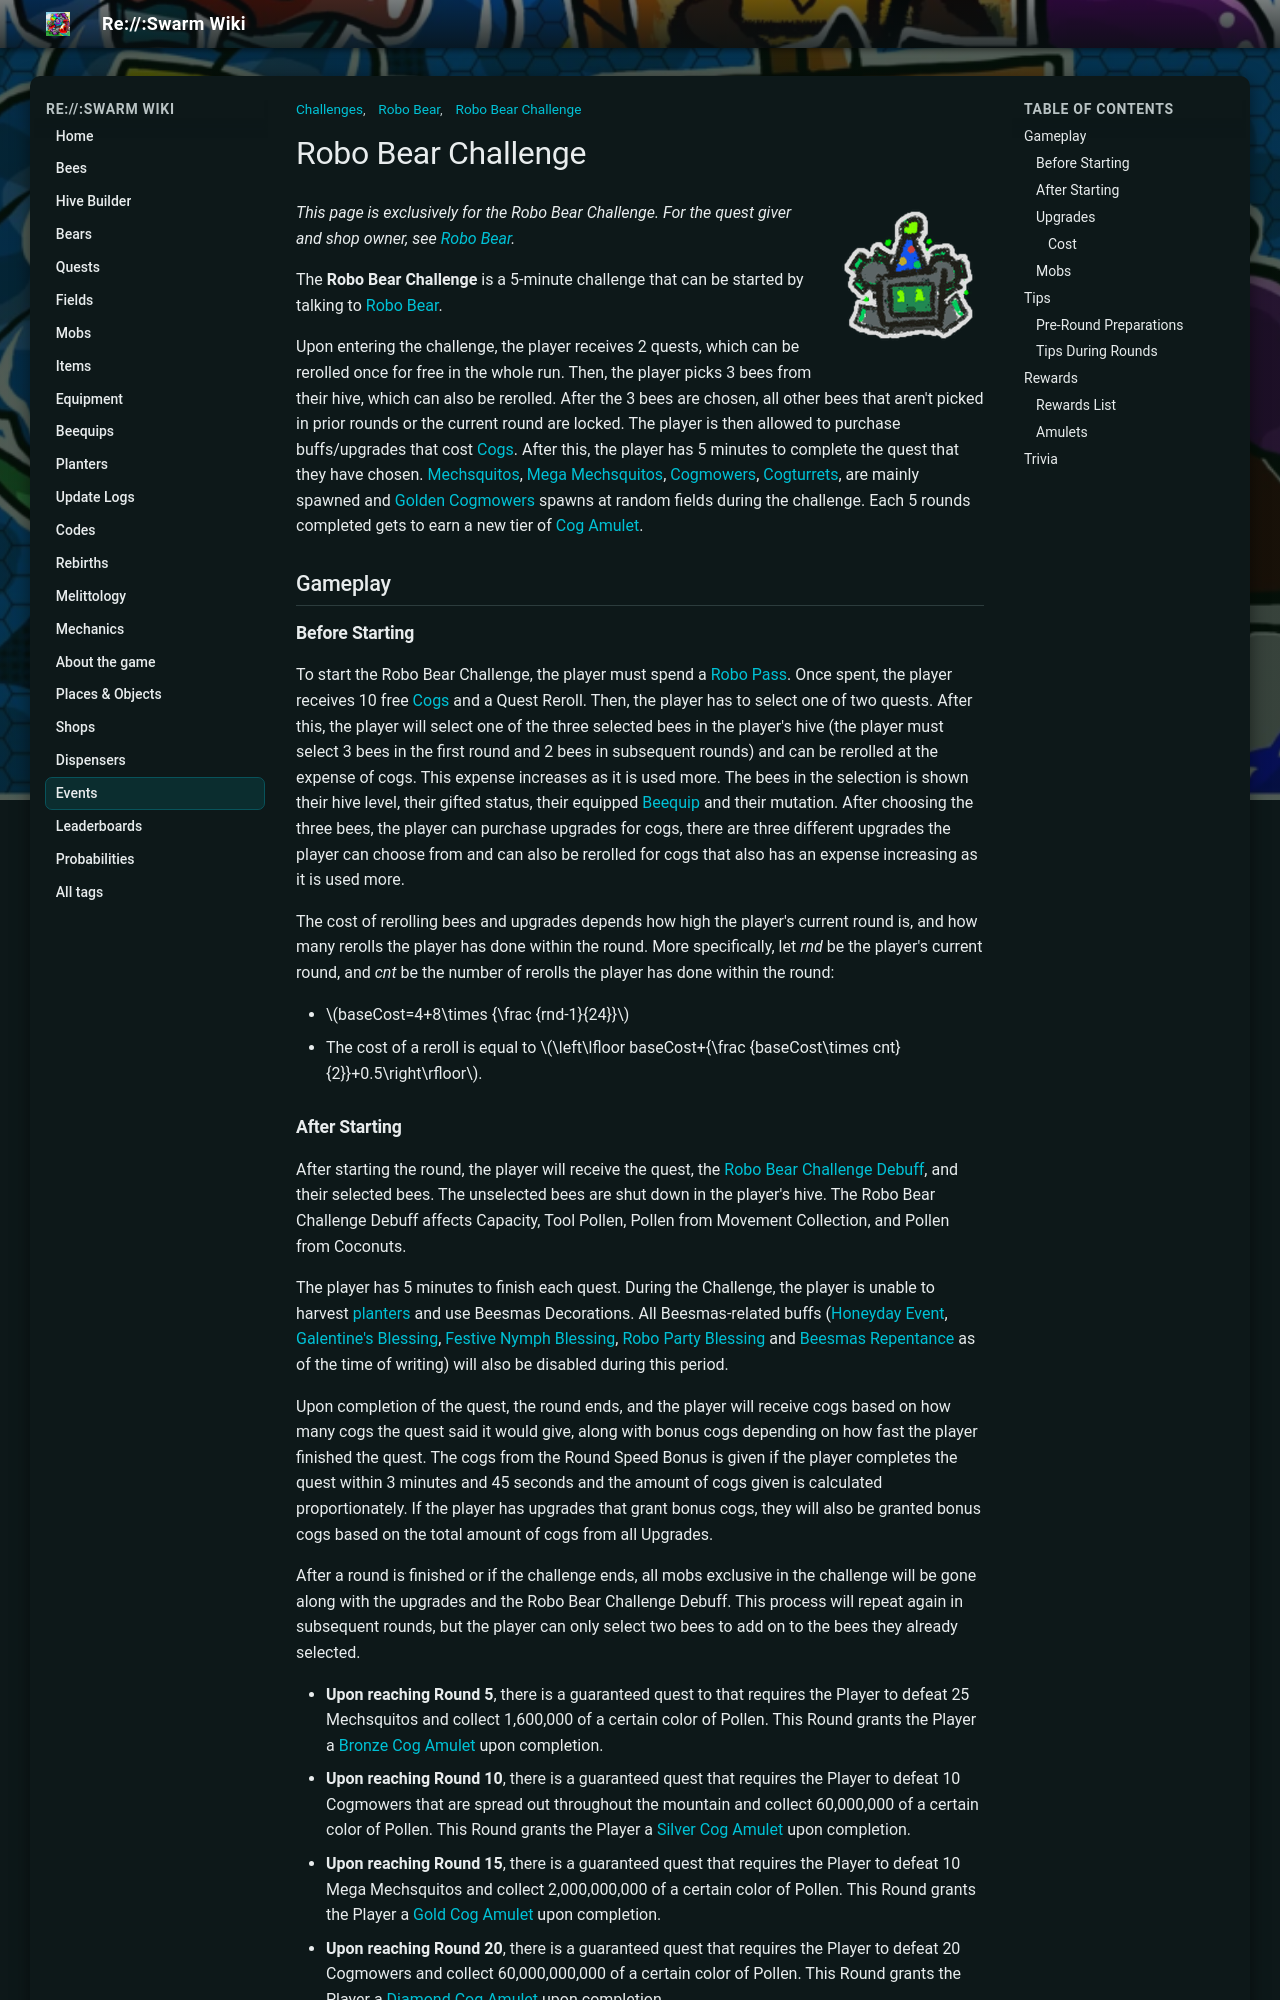

repository: JoaoFranciscoFE/reswarm-wiki · page: robo-bear-challenge.html · generator: mkdocs

---
title: "Robo Bear Challenge"
tags: ["Challenges", "Robo Bear Challenge", "Robo Bear"]
---

# Robo Bear Challenge

![Robo Bear Challenge](img/Robo_Bear_Challenge.png){ align=right width=150 }

*This page is exclusively for the Robo Bear Challenge. For the quest giver and shop owner, see [Robo Bear](robo-bear.md).*



The **Robo Bear Challenge** is a 5-minute challenge that can be started by talking to [Robo Bear](robo-bear.md).

Upon entering the challenge, the player receives 2 quests, which can be rerolled once for free in the whole run. Then, the player picks 3 bees from their hive, which can also be rerolled. After the 3 bees are chosen, all other bees that aren't picked in prior rounds or the current round are locked. The player is then allowed to purchase buffs/upgrades that cost [Cogs](cog.md). After this, the player has 5 minutes to complete the quest that they have chosen. [Mechsquitos](mechsquito.md), [Mega Mechsquitos](mega-mechsquito.md), [Cogmowers](cogmower.md), [Cogturrets](cogturret.md), are mainly spawned and [Golden Cogmowers](golden-cogmower.md) spawns at random fields during the challenge. Each 5 rounds completed gets to earn a new tier of [Cog Amulet](amulet.md#Cog_Amulet).

## Gameplay



### Before Starting



To start the Robo Bear Challenge, the player must spend a [Robo Pass](robo-pass.md). Once spent, the player receives 10 free [Cogs](cog.md) and a Quest Reroll. Then, the player has to select one of two quests. After this, the player will select one of the three selected bees in the player's hive (the player must select 3 bees in the first round and 2 bees in subsequent rounds) and can be rerolled at the expense of cogs. This expense increases as it is used more. The bees in the selection is shown their hive level, their gifted status, their equipped [Beequip](beequip.md) and their mutation. After choosing the three bees, the player can purchase upgrades for cogs, there are three different upgrades the player can choose from and can also be rerolled for cogs that also has an expense increasing as it is used more.

The cost of rerolling bees and upgrades depends how high the player's current round is, and how many rerolls the player has done within the round. More specifically, let *rnd* be the player's current round, and *cnt* be the number of rerolls the player has done within the round:

* \(baseCost=4+8\times {\frac {rnd-1}{24}}\)
* The cost of a reroll is equal to \(\left\lfloor baseCost+{\frac {baseCost\times cnt}{2}}+0.5\right\rfloor\).

### After Starting

After starting the round, the player will receive the quest, the [Robo Bear Challenge Debuff](buffs-debuffs.md#Robo_Bear_Challenge), and their selected bees. The unselected bees are shut down in the player's hive. The Robo Bear Challenge Debuff affects Capacity, Tool Pollen, Pollen from Movement Collection, and Pollen from Coconuts.

The player has 5 minutes to finish each quest. During the Challenge, the player is unable to harvest [planters](planter.md) and use Beesmas Decorations. All Beesmas-related buffs ([Honeyday Event](buffs-debuffs.md#Honeyday_Event), [Galentine's Blessing](buffs-debuffs.md#Galentine's_Blessing), [Festive Nymph Blessing](buffs-debuffs.md#Festive_Nymph_Blessing), [Robo Party Blessing](buffs-debuffs.md#Robo_Party_Blessing) and [Beesmas Repentance](buffs-debuffs.md#Beesmas_Repentance) as of the time of writing) will also be disabled during this period.

Upon completion of the quest, the round ends, and the player will receive cogs based on how many cogs the quest said it would give, along with bonus cogs depending on how fast the player finished the quest. The cogs from the Round Speed Bonus is given if the player completes the quest within 3 minutes and 45 seconds and the amount of cogs given is calculated proportionately. If the player has upgrades that grant bonus cogs, they will also be granted bonus cogs based on the total amount of cogs from all Upgrades.

After a round is finished or if the challenge ends, all mobs exclusive in the challenge will be gone along with the upgrades and the Robo Bear Challenge Debuff. This process will repeat again in subsequent rounds, but the player can only select two bees to add on to the bees they already selected.

* **Upon reaching Round 5**, there is a guaranteed quest to that requires the Player to defeat 25 Mechsquitos and collect 1,600,000 of a certain color of Pollen. This Round grants the Player a [Bronze Cog Amulet](cog-amulet.md#Bronze_Cog_Amulet) upon completion.
* **Upon reaching Round 10**, there is a guaranteed quest that requires the Player to defeat 10 Cogmowers that are spread out throughout the mountain and collect 60,000,000 of a certain color of Pollen. This Round grants the Player a [Silver Cog Amulet](cog-amulet.md#Silver_Cog_Amulet) upon completion.
* **Upon reaching Round 15**, there is a guaranteed quest that requires the Player to defeat 10 Mega Mechsquitos and collect 2,000,000,000 of a certain color of Pollen. This Round grants the Player a [Gold Cog Amulet](cog-amulet.md#Gold_Cog_Amulet) upon completion.
* **Upon reaching Round 20**, there is a guaranteed quest that requires the Player to defeat 20 Cogmowers and collect 60,000,000,000 of a certain color of Pollen. This Round grants the Player a [Diamond Cog Amulet](cog-amulet.md#Diamond_Cog_Amulet) upon completion.
* **Upon completing Round 25**, the Challenge ends and grants the Player a [Supreme Cog Amulet](cog-amulet.md#Supreme_Cog_Amulet) and the [Robo Bear Cub Buddy](cub-buddy.md) (If not already owned) upon completion.

During and between rounds, cogs may be spent at [Robo Bear's Shop](robo-bear-s-shop.md).

All cogs in the player's inventory are removed once the challenge ends, which happens when either the player hatches or transforms a bee, the timer of the challenge quest runs out, if the player leaves the game, or if the player presses the “Quit” button which appears on the challenge quest box.
